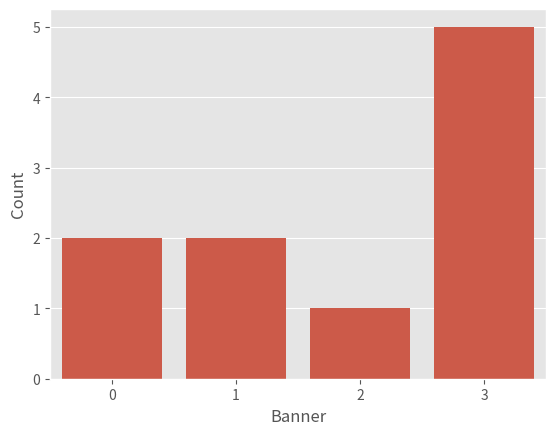

Recreate this plot in Python.
# -*- coding: utf-8 -*-
"""
Created on Mon Nov 27 10:32:49 2023

[redacted]
"""

import pandas as pd
import numpy as np
import matplotlib.pyplot as plt
import seaborn as sns 

#%matplotlib inline
plt.style.use('ggplot')
df = pd.DataFrame()
for i in range(5):
 df['Banner_type_'+str(i)] = np.random.randint(0,2,100000)
df.head()

num_iterations = 10
num_banner = 5
count = np.zeros(num_banner)
sum_rewards = np.zeros(num_banner)
Q = np.zeros(num_banner)
banner_selected = []

def epsilon_greedy_policy(epsilon):
    if np.random.uniform(0,1) < epsilon:
        return np.random.choice(num_banner)
    else:
        return np.argmax(Q)
    
for i in range(num_iterations):
    banner = epsilon_greedy_policy(0.5)
    reward = df.values[i, banner]
    count[banner] += 1
    sum_rewards[banner]+=reward
    Q[banner] = sum_rewards[banner]/count[banner]
    banner_selected.append(banner)
    
print( 'The best banner is banner {}'.format(np.argmax(Q)+1))

ax = sns.countplot(x=banner_selected)
ax.set(xlabel='Banner', ylabel='Count')
plt.show()   
